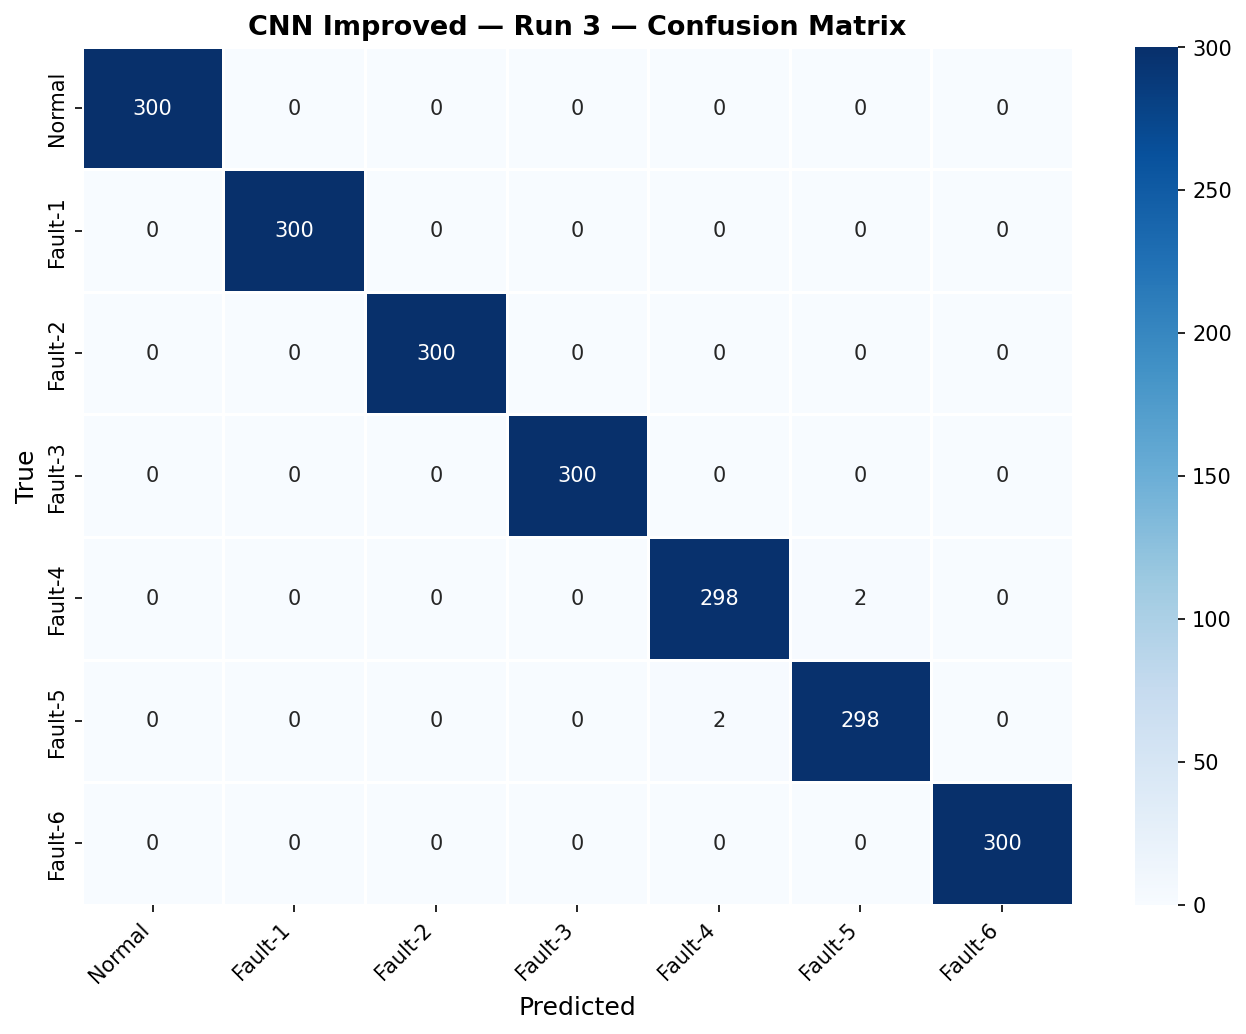

The file beside this chart, header and first rows:
300, 0, 0, 0, 0, 0, 0
0, 300, 0, 0, 0, 0, 0
0, 0, 300, 0, 0, 0, 0
0, 0, 0, 300, 0, 0, 0
0, 0, 0, 0, 298, 2, 0
0, 0, 0, 0, 2, 298, 0
0, 0, 0, 0, 0, 0, 300
